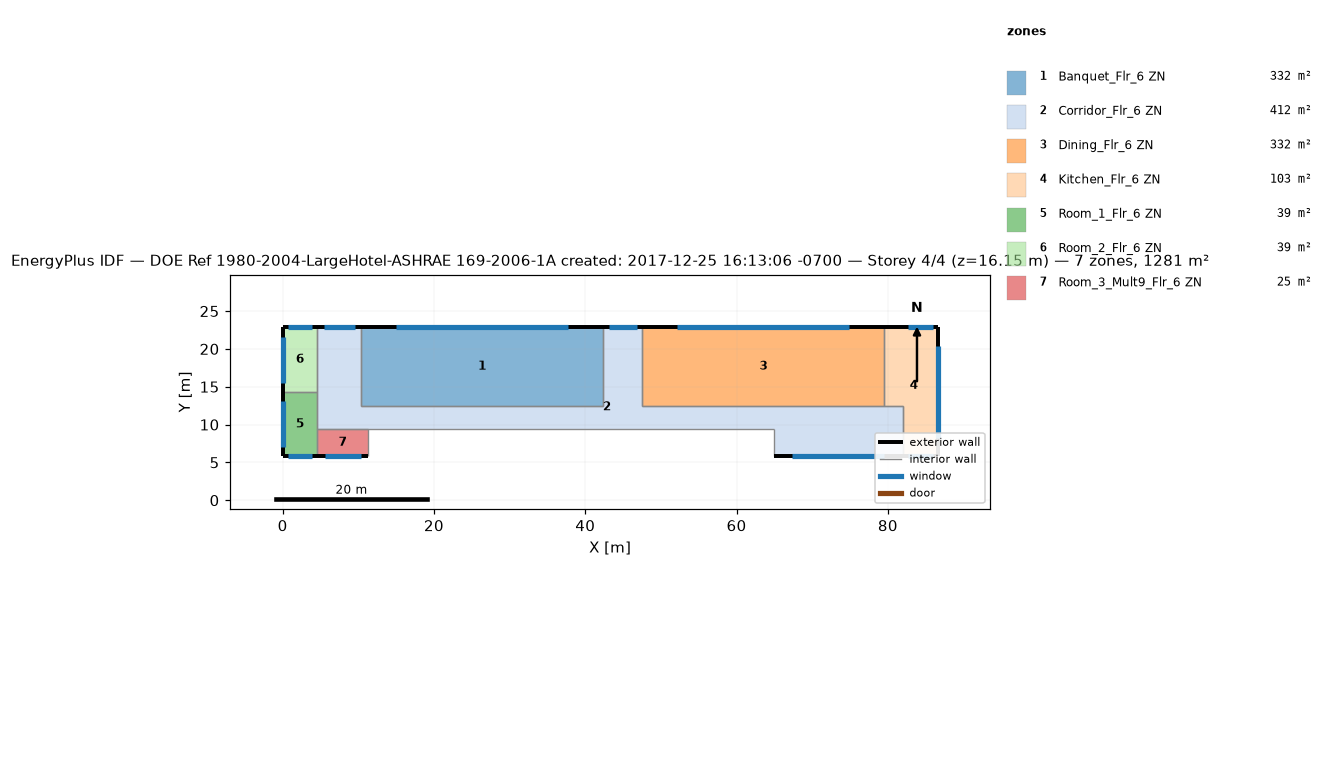
=== STOREY PLAN SPEC (per zone: floor XY polygon, exterior-wall plan segments, windows/doors) ===
zone 1: Banquet_Flr_6 ZN  (331.7 m²)
  floor: (42.37, 22.86) (42.37, 12.50) (10.36, 12.50) (10.36, 22.86)
  exterior wall: (42.37, 22.86) – (10.36, 22.86)  [32.0 m]
    window: (37.74, 22.86) – (14.99, 22.86)  [23.9 m²]
  interior walls: 3
zone 2: Corridor_Flr_6 ZN  (412.1 m²)
  floor: (47.55, 22.86) (47.55, 12.50) (81.99, 12.50) (81.99, 5.79) (64.92, 5.79) (64.92, 9.45) (4.57, 9.45) (4.57, 22.86) (10.36, 22.86) (10.36, 12.50) (42.37, 12.50) (42.37, 22.86)
  exterior wall: (10.36, 22.86) – (4.57, 22.86)  [5.8 m]
    window: (9.52, 22.86) – (5.41, 22.86)  [4.3 m²]
  exterior wall: (47.55, 22.86) – (42.37, 22.86)  [5.2 m]
    window: (46.80, 22.86) – (43.12, 22.86)  [3.9 m²]
  exterior wall: (64.92, 5.79) – (81.99, 5.79)  [17.1 m]
    window: (67.39, 5.79) – (79.52, 5.79)  [12.7 m²]
  interior walls: 9
zone 3: Dining_Flr_6 ZN  (331.7 m²)
  floor: (79.55, 22.86) (79.55, 12.50) (47.55, 12.50) (47.55, 22.86)
  exterior wall: (79.55, 22.86) – (47.55, 22.86)  [32.0 m]
    window: (74.92, 22.86) – (52.18, 22.86)  [23.9 m²]
  interior walls: 3
zone 4: Kitchen_Flr_6 ZN  (103.3 m²)
  floor: (86.56, 22.86) (86.56, 5.79) (81.99, 5.79) (81.99, 12.50) (79.55, 12.50) (79.55, 22.86)
  exterior wall: (81.99, 5.79) – (86.56, 5.79)  [4.6 m]
    window: (82.65, 5.79) – (85.90, 5.79)  [3.4 m²]
  exterior wall: (86.56, 5.79) – (86.56, 22.86)  [17.1 m]
    window: (86.56, 8.26) – (86.56, 20.39)  [12.7 m²]
  exterior wall: (86.56, 22.86) – (79.55, 22.86)  [7.0 m]
    window: (85.90, 22.86) – (82.65, 22.86)  [3.4 m²]
  interior walls: 3
zone 5: Room_1_Flr_6 ZN  (39.0 m²)
  floor: (4.57, 14.33) (4.57, 5.79) (0.00, 5.79) (0.00, 14.33)
  exterior wall: (0.00, 5.79) – (4.57, 5.79)  [4.6 m]
    window: (0.66, 5.79) – (3.91, 5.79)  [3.4 m²]
  exterior wall: (0.00, 14.33) – (0.00, 5.79)  [8.5 m]
    window: (0.00, 13.09) – (0.00, 7.03)  [6.4 m²]
  interior walls: 2
zone 6: Room_2_Flr_6 ZN  (39.0 m²)
  floor: (4.57, 22.86) (4.57, 14.33) (0.00, 14.33) (0.00, 22.86)
  exterior wall: (4.57, 22.86) – (0.00, 22.86)  [4.6 m]
    window: (3.91, 22.86) – (0.66, 22.86)  [3.4 m²]
  exterior wall: (0.00, 22.86) – (0.00, 14.33)  [8.5 m]
    window: (0.00, 21.63) – (0.00, 15.56)  [6.4 m²]
  interior walls: 2
zone 7: Room_3_Mult9_Flr_6 ZN  (24.5 m²)
  floor: (11.28, 9.45) (11.28, 5.79) (4.57, 5.79) (4.57, 9.45)
  exterior wall: (4.57, 5.79) – (11.28, 5.79)  [6.7 m]
    window: (5.54, 5.79) – (10.31, 5.79)  [5.0 m²]
  interior walls: 3

=== DERIVED (storey summary) ===
Building: DOE Ref 1980-2004-LargeHotel-ASHRAE 169-2006-1A created: 2017-12-25 16:13:06 -0700
Storey: 4 of 4  (floor level z = 16.15 m)
Storey gross floor area: 1281.3 m²
Zones on this storey: 7
  - Banquet_Flr_6 ZN: floor 331.7 m²; exterior wall 32.0 m (97.5 m²); 1 window(s) 23.9 m²; WWR 24.5%
  - Corridor_Flr_6 ZN: floor 412.1 m²; exterior wall 28.0 m (85.5 m²); 3 window(s) 20.9 m²; WWR 24.5%
  - Dining_Flr_6 ZN: floor 331.7 m²; exterior wall 32.0 m (97.5 m²); 1 window(s) 23.9 m²; WWR 24.5%
  - Kitchen_Flr_6 ZN: floor 103.3 m²; exterior wall 28.7 m (87.3 m²); 3 window(s) 19.6 m²; WWR 22.4%
  - Room_1_Flr_6 ZN: floor 39.0 m²; exterior wall 13.1 m (40.0 m²); 2 window(s) 9.8 m²; WWR 24.5%
  - Room_2_Flr_6 ZN: floor 39.0 m²; exterior wall 13.1 m (39.9 m²); 2 window(s) 9.8 m²; WWR 24.5%
  - Room_3_Mult9_Flr_6 ZN: floor 24.5 m²; exterior wall 6.7 m (20.4 m²); 1 window(s) 5.0 m²; WWR 24.5%
Zone adjacency (shared interzone walls):
  - Banquet_Flr_6 ZN ↔ Corridor_Flr_6 ZN
  - Corridor_Flr_6 ZN ↔ Dining_Flr_6 ZN
  - Corridor_Flr_6 ZN ↔ Kitchen_Flr_6 ZN
  - Dining_Flr_6 ZN ↔ Kitchen_Flr_6 ZN
  - Room_1_Flr_6 ZN ↔ Room_2_Flr_6 ZN